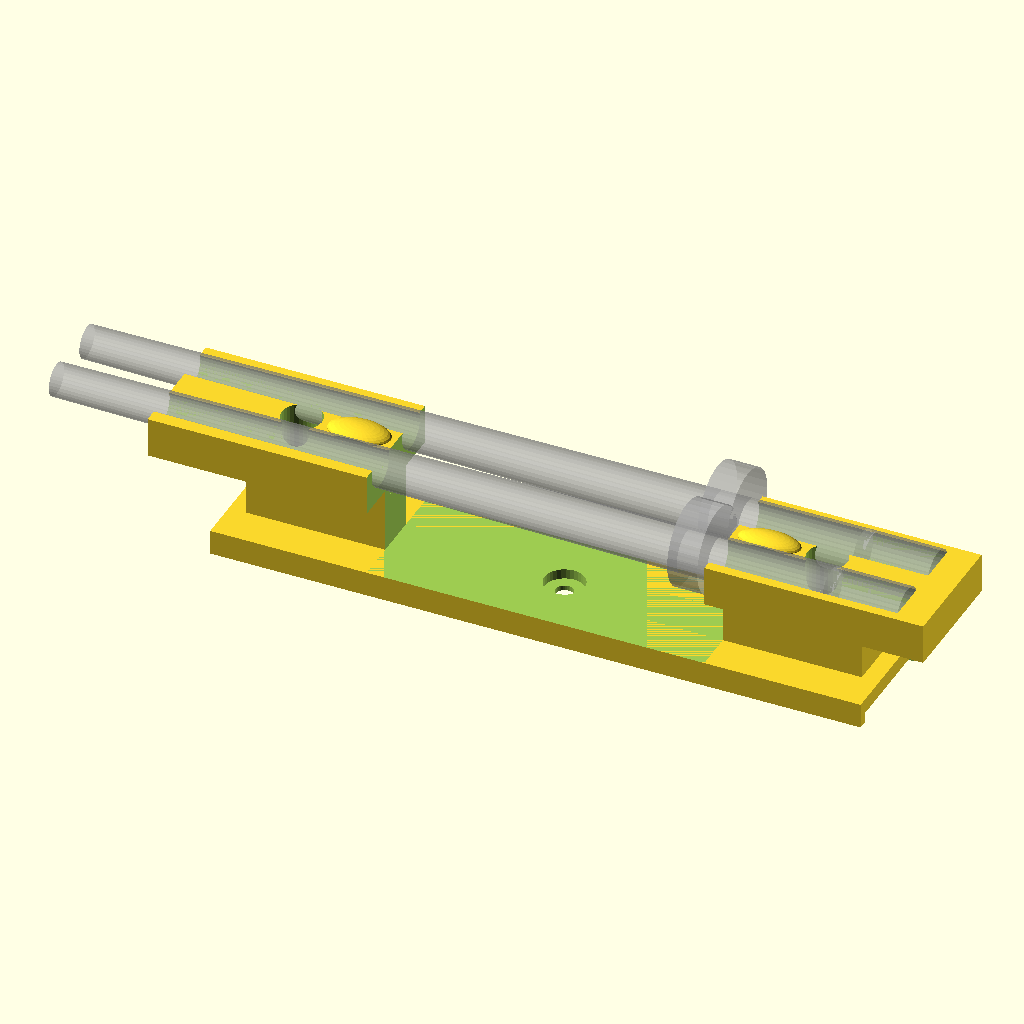
Cell 1 — every parameter at its default value.
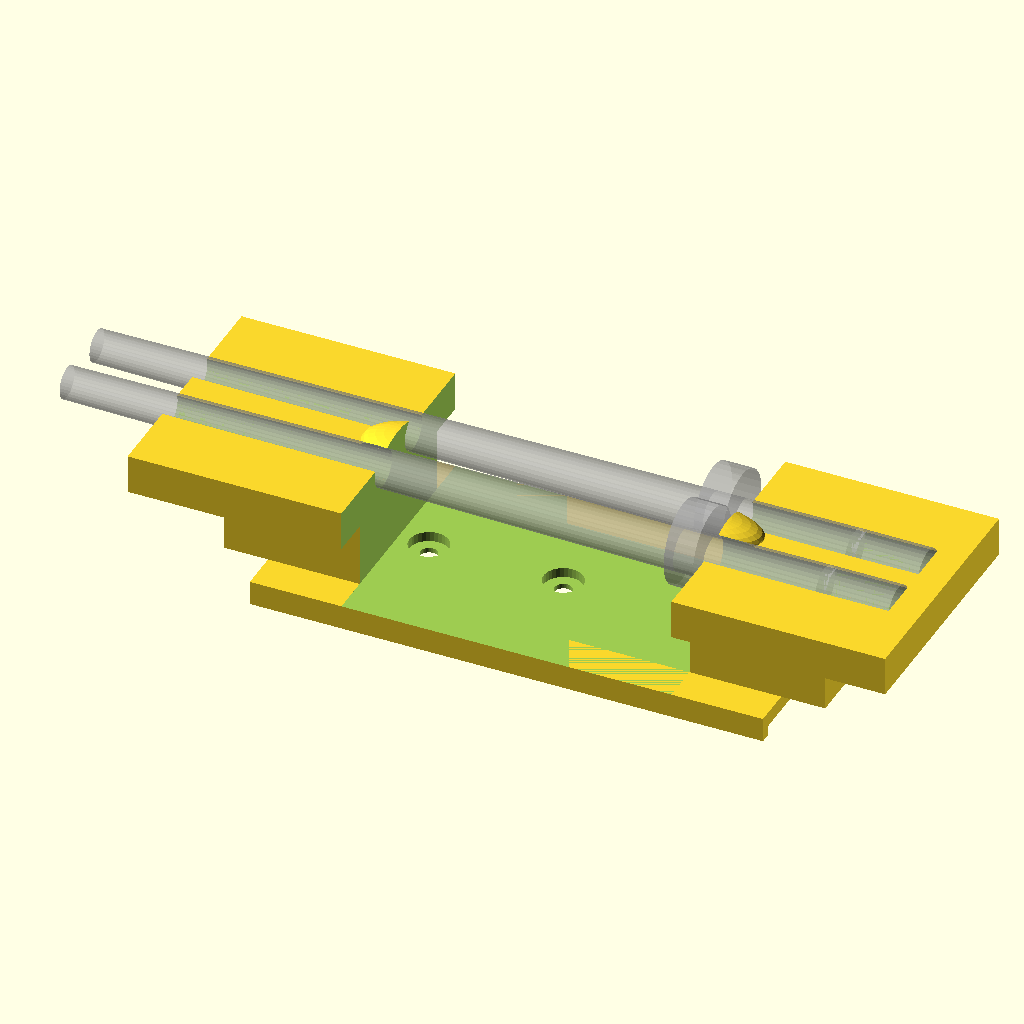
Cell 2: the same model with W = 50.
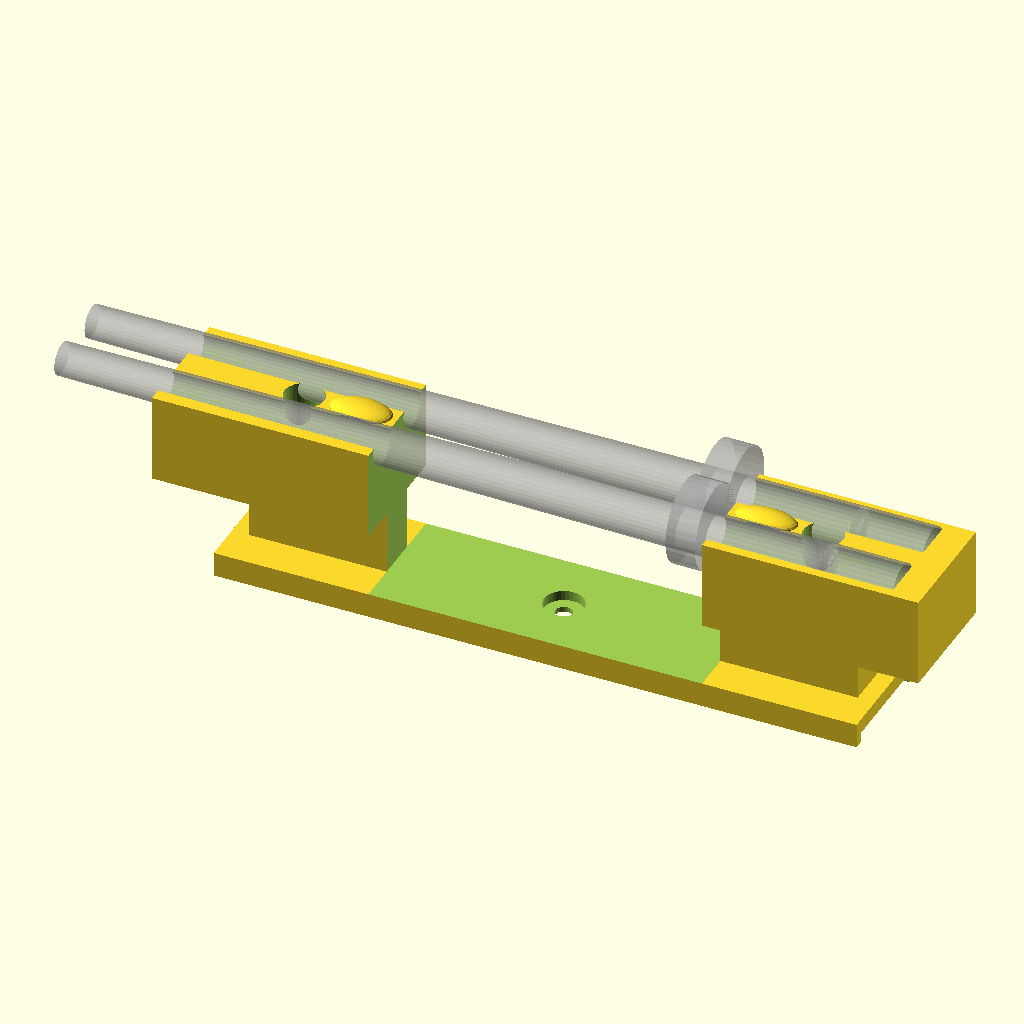
Cell 3 — TH3 set to 20, the other parameters unchanged.
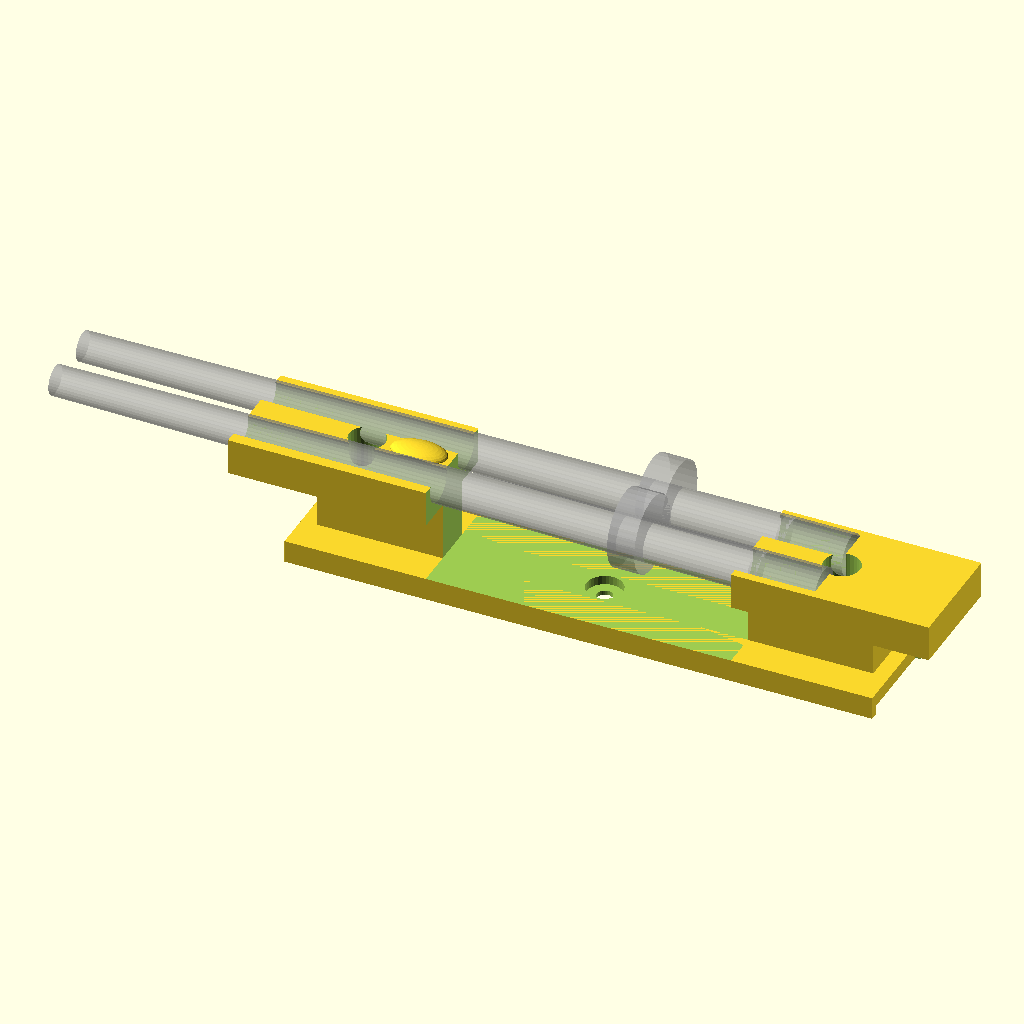
Cell 4: the same model with POSX = -40.
All cells are drawn from the same view direction (rotation 55°, 0°, 25°, orthographic, colour scheme Cornfield), but the view is re-fitted for each cell, so position and scale can differ between cells as well as the parameter.
OpenSCAD source file 3d-printing/2026-06-08--multimeter-probes-holder/multimeter-probes-holder.scad:
use <../chamferer.scad>

L    = 140          + 15;
W    =  25;
M    =   5    + 3;
R    =  50;

TH2  = 4            +1;
TH   = 10           +1;
TH3  = 10;

HH   =  2.5;

POSX = -20;

D1   =  7       -.4;
D2   =  9.5     -.4;
D3   = 17;

ATOM = 0.01;

CH1 = W / 2 - ATOM;
CH2 = (W-M*2) / 2 - ATOM;

_CH1 = 0;
_CH2 = 0;

$fn = 64/2;
cfn = 32/2;

module holder() {
    difference() {
        difference() {
            union() {
                // body
                chamferer($preview ? 0 : 1)
                translate([0, -W/2, -TH-TH2-TH3])
                union() {
                    // base
                    /*
                    chamferer($preview ? 0 : CH1, "cylinder", fn=cfn)                    
                    translate([-W, 0, 0])
                    cube([L+W*2, W, TH2]);
                    */
                    chamferer($preview ? 0 : CH1, "cylinder", fn=cfn)                    
                    translate([W/2, 0, 0])
                    cube([L-W, W, TH2]);
                    
                    // column
                    chamferer($preview ? 0 : CH2, "cylinder", fn=cfn)
                    translate([M*2, M, TH2])
                    cube([L-M*4, W-M*2, TH+TH2]);        

                    // upper floor
                    if(0)
                    chamferer($preview ? 0 : CH1, "cylinder", fn=cfn)
                    translate([0, 0, TH+TH2])
                    cube([L, W, TH3]);

                    hull() {
                        z = 2;

                        translate([M*2, M, TH+TH2+z]) //TH2+TH-M+z*2])
                        cube([L-M*4, W-M*2, ATOM]);

/*                        translate([0, 0, TH+TH2+z])
                        cube([L, W, ATOM]);

                        translate([0, 0, TH+TH2+TH3])
                        cube([L, W, ATOM]);
*/

                        chamferer($preview ? 0 : CH1/2, "cylinder", fn=cfn)
                        translate([0, 0, TH+TH2+z])
                        cube([L, W, TH3-z]);

                    }
                    
                    // bumps
                    d = W/4;
                    translate([L-d*2-4 + POSX, W/2, TH+TH2+TH3])
                    scale([2, 1, .5])
                    sphere(d=d);

                    translate([d*2 + 24, W/2, TH+TH2+TH3])
                    scale([2, 1.2, .5])
                    sphere(d=d);
                }
                
                /*
                // pillars
                chamferer(3) //$preview ? 0 : 3)
                for (x=[-W*.75, L+W*.75])
                    translate([x, 0, -TH-TH2-TH3])
                    cylinder(d=W/2, h=TH+TH2+TH3/2);
                */
            }

            // probes cavities
            intersection() {
                translate([POSX, 0, -1.5 - .25 -1.25])
                rotate([0, .3, 0])
                for (k=[-1, 1]) {
                    y = (-D2/2-2)*k;
                    hull() {
                        translate([-1, y, TH-D2])
                        rotate([0, 90, 0]) {
                            cylinder(d1=D1, d2=D2, h=L+2);

                            translate([0, 0, L])
                            cylinder(d=D2, h=15);

%                            translate([0, 0, L])
                            cylinder(d=D2, h=15);
                        }

                %        translate([-1, y, TH-D2])
                        rotate([0, 90, 0])
                        cylinder(d1=D1, d2=D2, h=L+2);
                    }
                    translate([L-30, y, TH-D2 +2])
                    rotate([0, 90, 0])
                    cylinder(d=D3, h=6);

            %        translate([L-30, y, TH-D2 +2])
                    rotate([0, 90, 0])
                    cylinder(d=D3, h=6);
                }

                translate([-ATOM, -W, -TH3])
                cube([L+ATOM*2, W*2, TH+TH2+TH3]);
            }
            // center clearance
            translate([L/4-5+10, -W, -TH-TH3])
            cube([L/2-10, W*2, TH+TH2+TH3]);    
        }

        // foot hollowing
        translate([-L/2, -W/2+2, -TH-TH2-TH3 -1+.5])
        cube([L*2, W-4, HH]);

        // screws
        for (x=[W, L/2, L-W])
            translate([x, 0, 0]) {
                cylinder(d=3.5, h=(TH+TH2+TH3)*3, center=true);
                translate([0, 0, -TH-TH2-TH3+1 + 2])
                cylinder(d=8, h=(TH+TH2+TH3));
            }
    }
}

intersection() {
    holder();

//    translate([L*.765, 0, 0]) cube([13, 60, 60], center=true);
}
Customizer parameters (derived from the source; name, type, default, range or options):
W: number, default 25
R: number, default 50
TH3: number, default 10
HH: number, default 2.5
POSX: number, default -20
D3: number, default 17
ATOM: number, default 0.01
_CH1: number, default 0
_CH2: number, default 0
